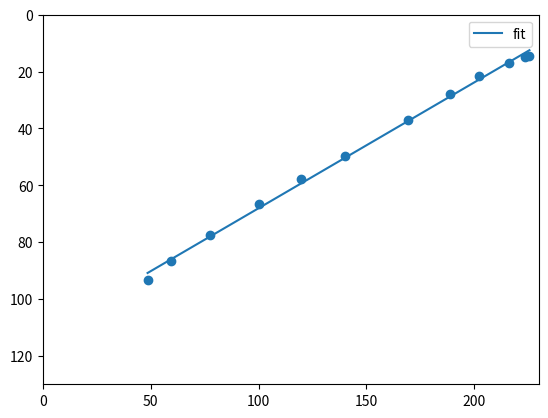

Recreate this plot in Python.
import numpy as np
import matplotlib.pyplot as plt
import scipy.optimize as opt

from scipy.optimize import curve_fit
# def func(x, a, b, c):
#  return a * np.exp(-b * x) + c
def func(x, a, b):
    return a*x + b


#
# xdata = np.linspace(0, 4, 50)
# y = func(xdata, 2.5, 1.3, 0.5)
# np.random.seed(1729)
# y_noise = 0.2 * np.random.normal(size=xdata.size)
# ydata = y + y_noise



# xdata=np.array([ 106.02734375 , 106.19921875 , 106.671875    ,109.07421875 , 110.69921875,
#   112.48046875 , 114.33984375  ,117.46875     ,119.12109375 , 119.6015625,
#   119.2109375  , 118.87109375  ,119.0078125  , 119.26953125 , 119.4375,
#   119.47265625 , 119.4609375 ])
#
# ydata=np.array( [ 116.6484375  , 114.46484375 , 109.515625  ,   92.703125   ,  80.6484375,
#    68.80859375  , 58.68359375  , 42.3046875   , 32.22265625  , 23.51953125,
#    16.4765625  ,  12.16015625 ,   9.453125    ,  8.15234375   , 7.21875,
#     7.55078125   , 7.7421875 ])


xdata= np.array([   48.51171875  , 59.3203125   , 77.4921875  , 100.25390625,
  119.8515625   ,139.8515625   ,169.2265625  , 188.5859375 ,  202.29296875,
  215.93359375 , 223.6640625  , 225.57421875] )
ydata=np.array([    93.24609375 , 86.7109375  , 77.4375   ,   66.69140625,
  57.97265625 , 49.828125  ,  36.87109375  ,27.77734375  ,21.63671875,
  16.9140625  , 14.74609375 , 14.49609375])



print(xdata,ydata)
plt.xlim(0, 230)
plt.ylim(0, 130)
plt.gca().invert_yaxis()

plt.scatter(xdata, ydata)
# popt, pcov = curve_fit(func, xdata, ydata)
# plt.plot(xdata, func(xdata, *popt), 'r-',
#          label='fit: a=%5.3f, b=%5.3f, c=%5.3f' % tuple(popt))
#
# popt, pcov = curve_fit(func, xdata, ydata, bounds=(0, [3., 1., 0.5]))
# plt.plot(xdata, func(xdata, *popt), 'g--',
#  label='fit: a=%5.3f, b=%5.3f, c=%5.3f' % tuple(popt))

optimizedParameters, pcov = opt.curve_fit(func, xdata, ydata)

plt.plot(xdata, func(xdata, *optimizedParameters), label="fit")


plt.legend()
plt.show()